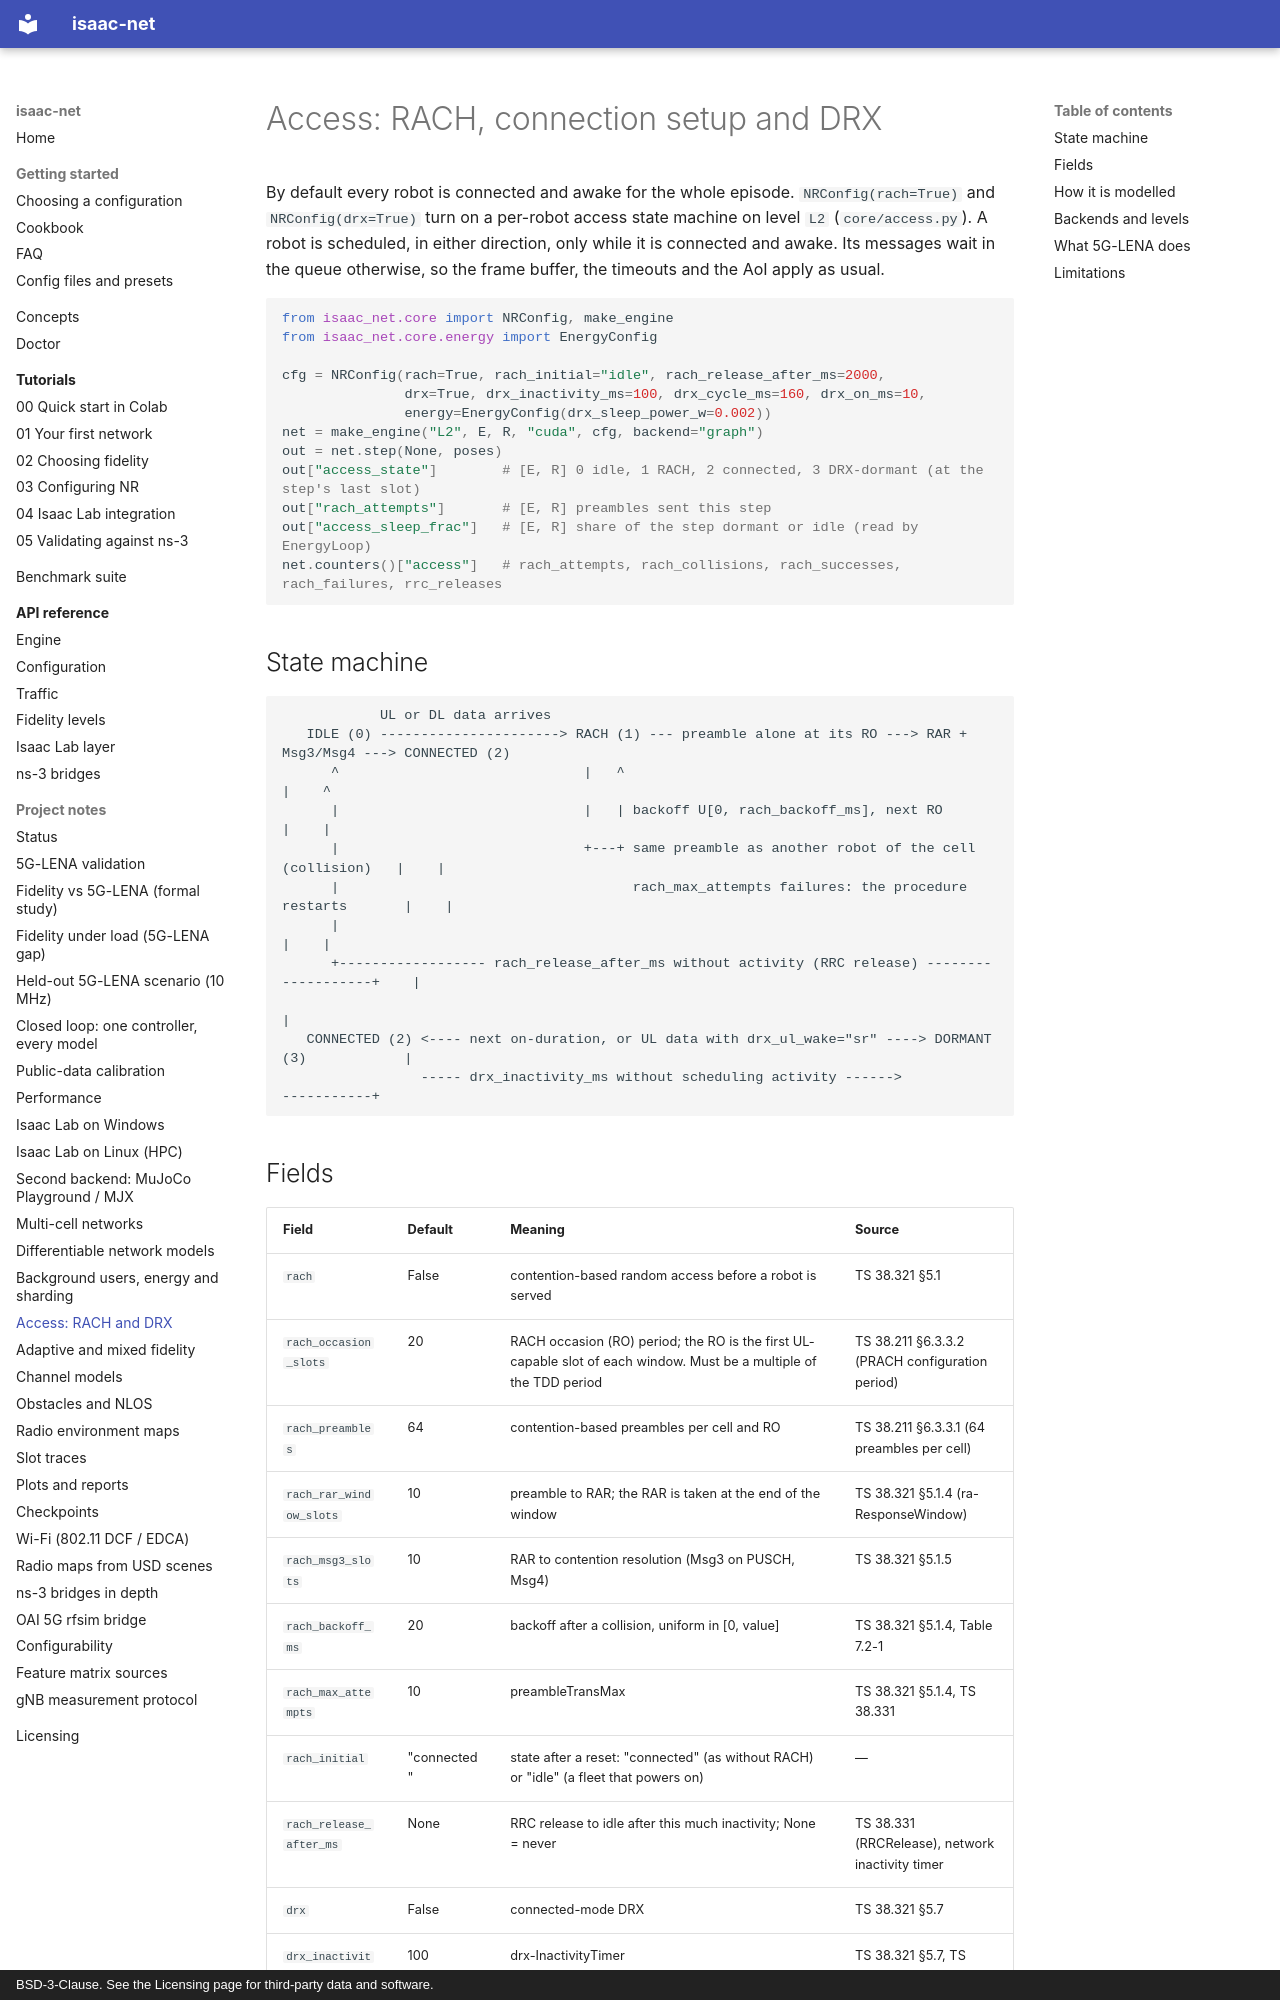

repository: ZzZTripleZzZ/isaac-net · page: access/index.html · generator: mkdocs · copyright: BSD-3-Clause. See the Licensing page for third-party data and software.

# Access: RACH, connection setup and DRX

By default every robot is connected and awake for the whole episode. `NRConfig(rach=True)` and `NRConfig(drx=True)` turn on a per-robot access state machine on level `L2` (`core/access.py`). A robot is scheduled, in either direction, only while it is connected and awake. Its messages wait in the queue otherwise, so the frame buffer, the timeouts and the AoI apply as usual.

```python
from isaac_net.core import NRConfig, make_engine
from isaac_net.core.energy import EnergyConfig

cfg = NRConfig(rach=True, rach_initial="idle", rach_release_after_ms=2000,
               drx=True, drx_inactivity_ms=100, drx_cycle_ms=160, drx_on_ms=10,
               energy=EnergyConfig(drx_sleep_power_w=0.002))
net = make_engine("L2", E, R, "cuda", cfg, backend="graph")
out = net.step(None, poses)
out["access_state"]        # [E, R] 0 idle, 1 RACH, 2 connected, 3 DRX-dormant (at the step's last slot)
out["rach_attempts"]       # [E, R] preambles sent this step
out["access_sleep_frac"]   # [E, R] share of the step dormant or idle (read by EnergyLoop)
net.counters()["access"]   # rach_attempts, rach_collisions, rach_successes, rach_failures, rrc_releases
```

## State machine

```
            UL or DL data arrives
   IDLE (0) ----------------------> RACH (1) --- preamble alone at its RO ---> RAR + Msg3/Msg4 ---> CONNECTED (2)
      ^                              |   ^                                                         |    ^
      |                              |   | backoff U[0, rach_backoff_ms], next RO                   |    |
      |                              +---+ same preamble as another robot of the cell (collision)   |    |
      |                                    rach_max_attempts failures: the procedure restarts       |    |
      |                                                                                             |    |
      +------------------ rach_release_after_ms without activity (RRC release) -------------------+    |
                                                                                                        |
   CONNECTED (2) <---- next on-duration, or UL data with drx_ul_wake="sr" ----> DORMANT (3)            |
                 ----- drx_inactivity_ms without scheduling activity ------>                -----------+
```
